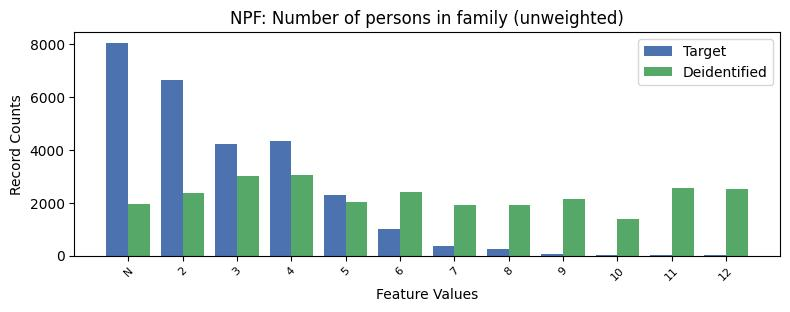

The table this chart was drawn from, first rows:
, NPF, count_target, count_deidentified
0, -1, 8043, 1961
1, 2, 6625, 2356
2, 4, 4317, 3046
3, 3, 4213, 3012
4, 5, 2300, 2036
5, 6, 1000, 2413
6, 7, 346, 1911
7, 8, 235, 1924
8, 9, 75, 2157
9, 10, 41, 1369
10, 12, 36, 2507
11, 11, 22, 2561
